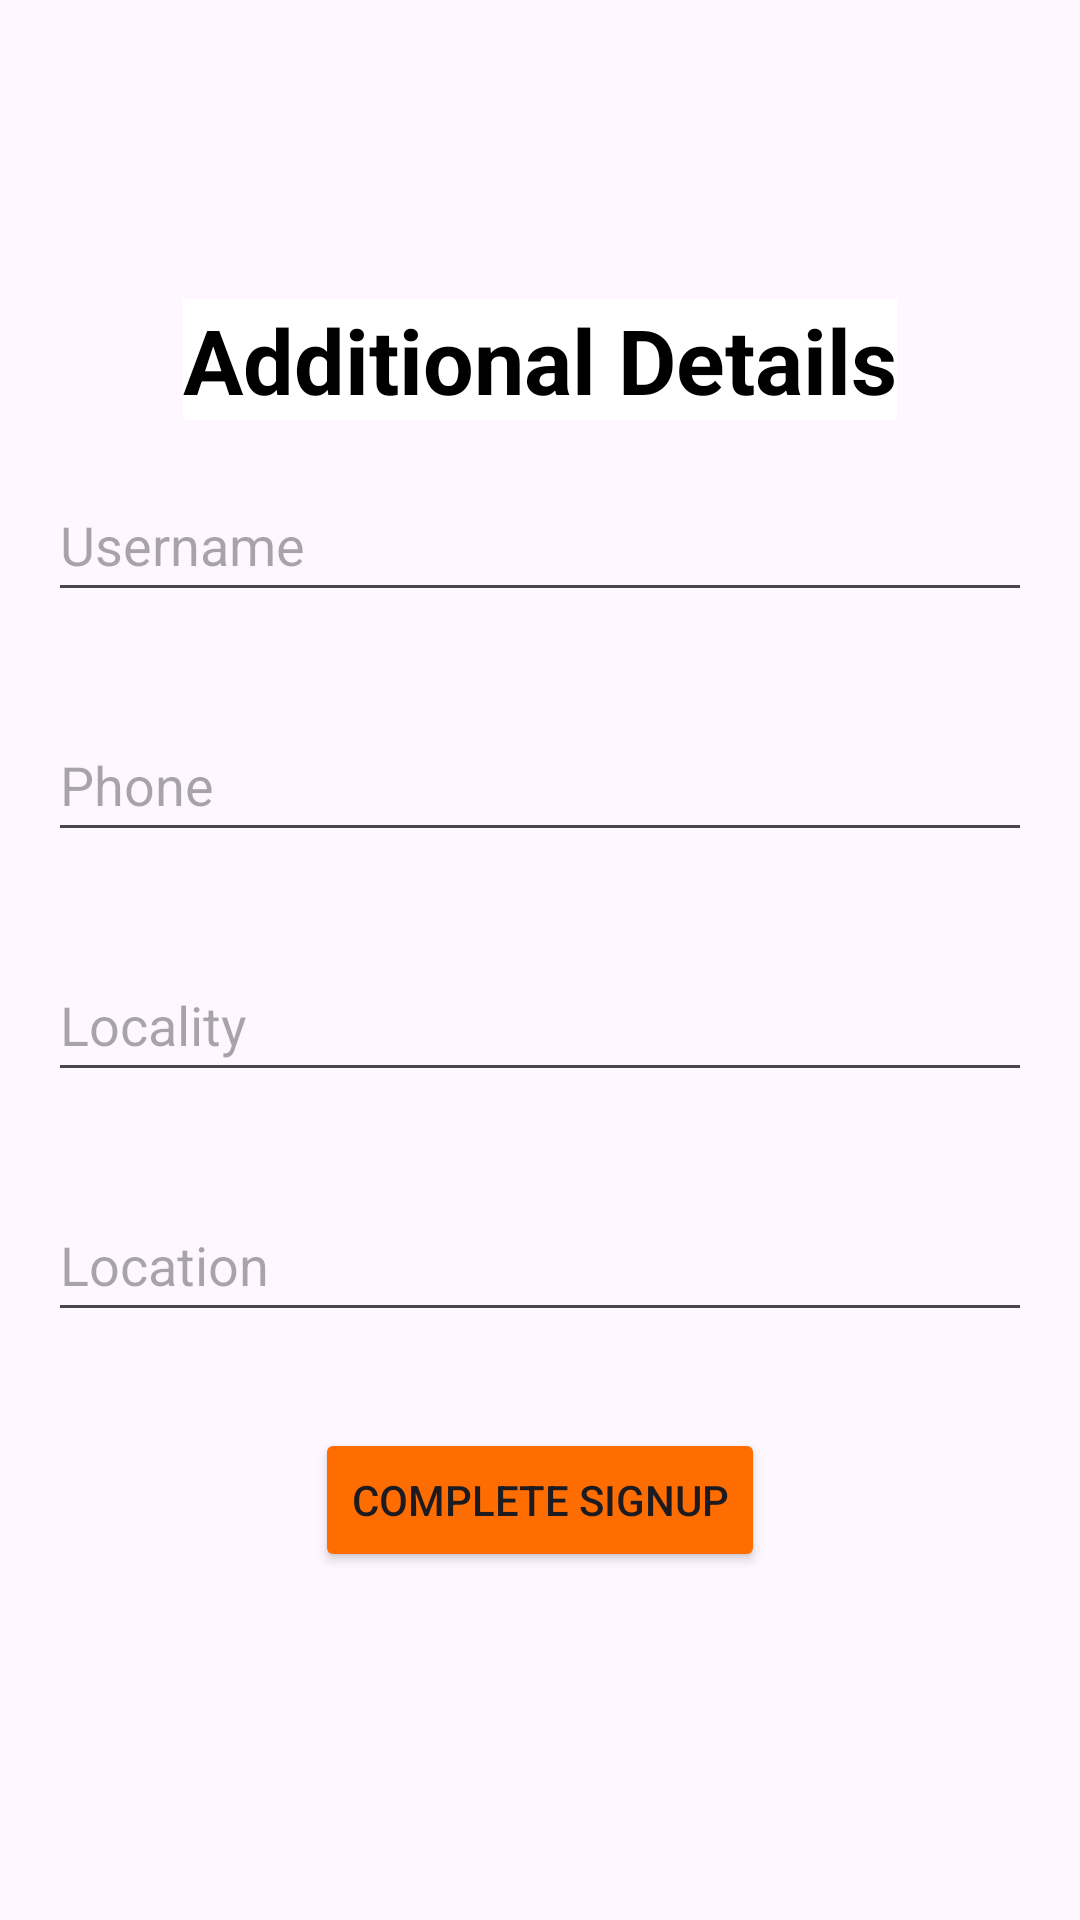

Reconstruct the res/layout file that produces this screen, plus the resources it refers to.
<!-- AndroidManifest.xml: application theme Theme.Play_buddy_v2 -->
<!-- res/layout/activity_signupdetails.xml -->
<LinearLayout xmlns:android="http://schemas.android.com/apk/res/android"
    android:layout_width="match_parent"
    android:layout_height="match_parent"
    android:orientation="vertical"
    android:background="@drawable/play_buddy_bg"
    android:gravity="center">

    <TextView
        android:id="@+id/tvSignupDetails"
        android:layout_width="wrap_content"
        android:layout_height="wrap_content"
        android:text="Additional Details"
        android:textSize="30sp"
        android:textColor="@color/secondaryColor"
        android:gravity="center"
        android:textStyle="bold"
        android:background="@color/backgroundColor"/>

    <EditText
        android:id="@+id/etUsername"
        android:layout_width="match_parent"
        android:layout_height="48dp"
        android:hint="Username"
        android:layout_margin="16dp"/>

    <EditText
        android:id="@+id/etPhone"
        android:layout_width="match_parent"
        android:layout_height="48dp"
        android:hint="Phone"
        android:layout_margin="16dp"
        android:inputType="phone"/>

    <EditText
        android:id="@+id/etLocality"
        android:layout_width="match_parent"
        android:layout_height="48dp"
        android:hint="Locality"
        android:layout_margin="16dp"/>

    <EditText
        android:id="@+id/etLocation"
        android:layout_width="match_parent"
        android:layout_height="48dp"
        android:hint="Location"
        android:layout_margin="16dp"/>

    <Button
        android:id="@+id/btnSignupComplete"
        android:layout_width="wrap_content"
        android:layout_height="wrap_content"
        android:text="Complete Signup"
        android:layout_margin="16dp"
        android:backgroundTint="@color/primaryColor"/>

    <ProgressBar
        android:id="@+id/progressBarSignupDetails"
        android:layout_width="wrap_content"
        android:layout_height="wrap_content"
        android:visibility="gone" />

</LinearLayout>
<!-- resources referenced by this layout -->
<resources>
  <color name="backgroundColor">#FFFFFF</color>
  <color name="primaryColor">#FF6D00</color>
  <color name="secondaryColor">#000000</color>
  <style name="Theme.Play_buddy_v2" parent="Base.Theme.Play_buddy_v2" />
  <style name="Base.Theme.Play_buddy_v2" parent="Theme.Material3.DayNight.NoActionBar">
          
          
      </style>
</resources>
